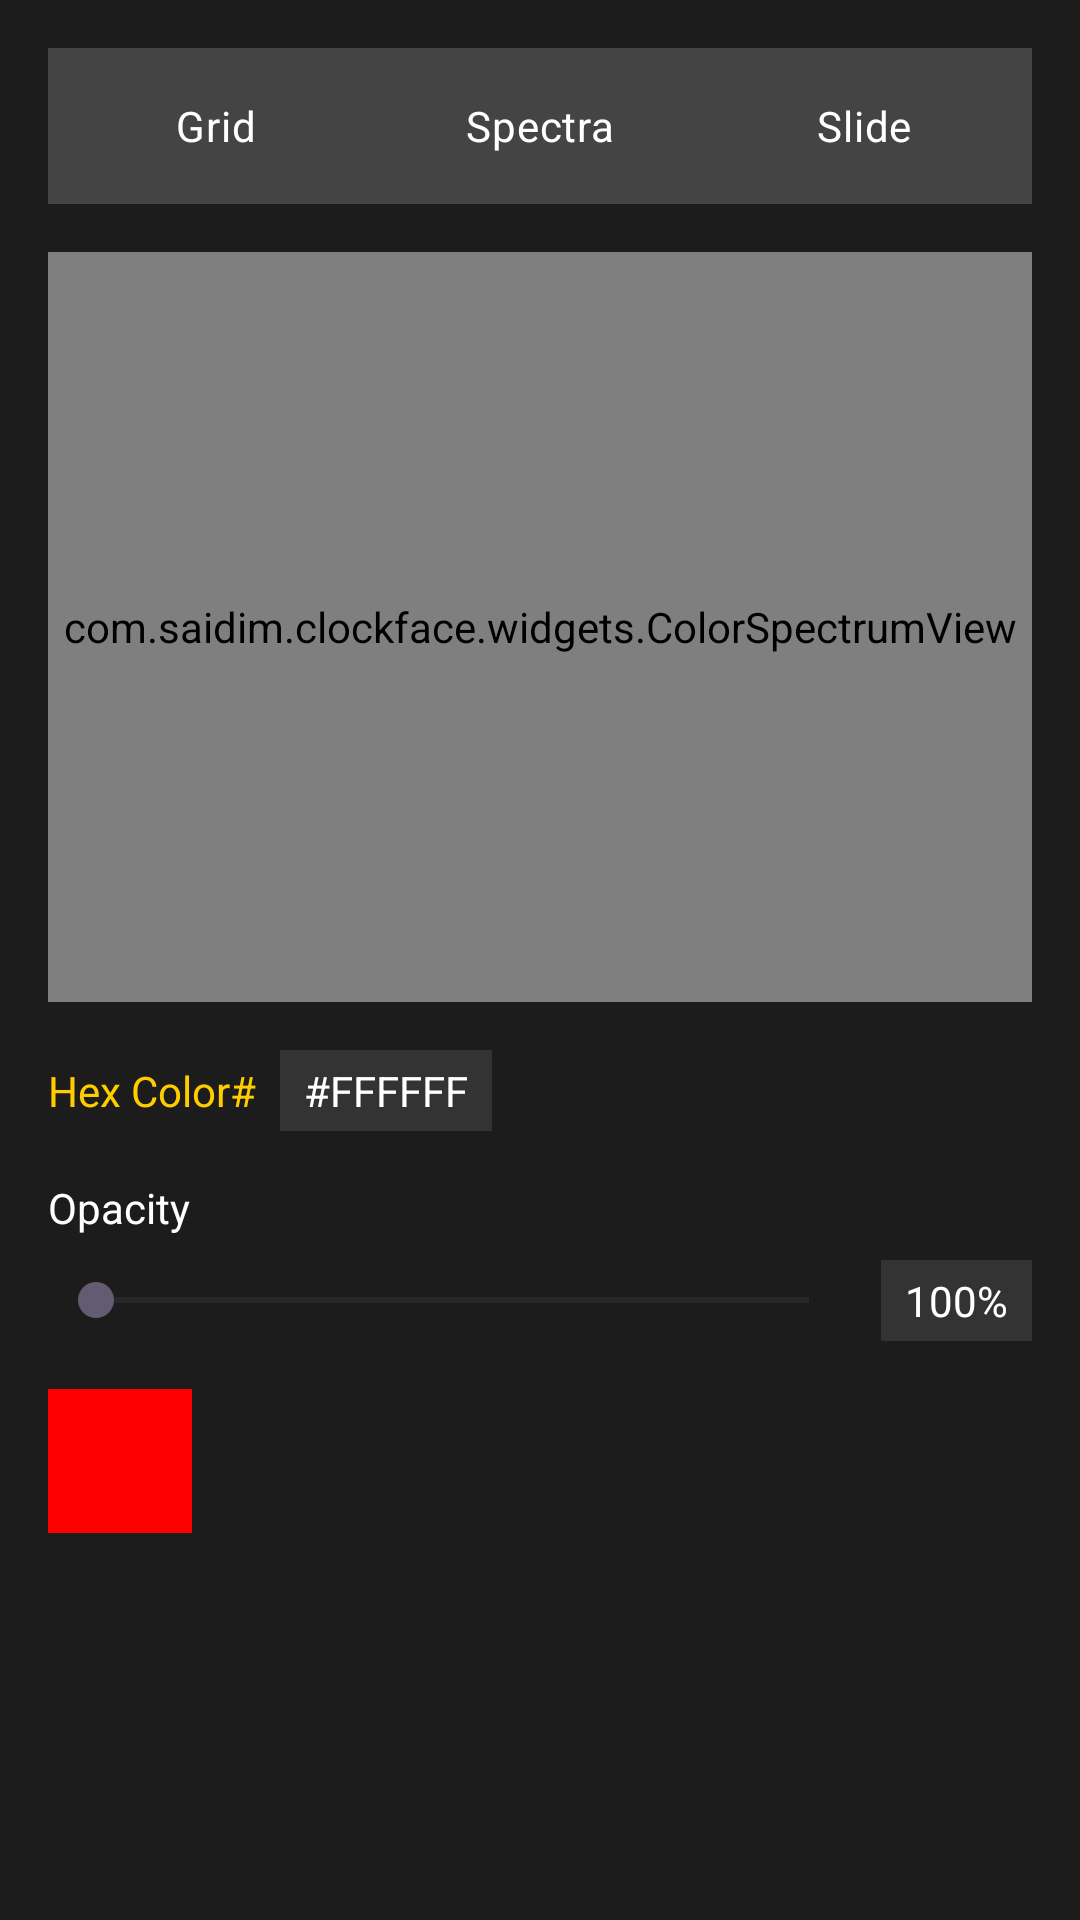

Here is an Android app screen rendered from its layout file. Give the layout XML and the strings, colors and styles it references.
<!-- AndroidManifest.xml: application theme Theme.ClockFace -->
<!-- res/layout/color_picker_view.xml -->
<?xml version="1.0" encoding="utf-8"?>
<LinearLayout xmlns:android="http://schemas.android.com/apk/res/android"
              android:layout_width="match_parent"
              android:layout_height="wrap_content"
              android:orientation="vertical"
              android:background="#1C1C1C"
              android:padding="16dp">

    
    <RadioGroup
            android:id="@+id/segmentedControl"
            android:layout_width="match_parent"
            android:layout_height="wrap_content"
            android:orientation="horizontal"
            android:background="#444444"
            android:padding="2dp"
            android:layout_marginBottom="16dp">

        <RadioButton
                android:id="@+id/gridButton"
                android:layout_width="0dp"
                android:layout_height="wrap_content"
                android:layout_weight="1"
                android:text="Grid"
                android:textColor="#FFFFFF"
                android:button="@null"
                android:gravity="center"
                android:padding="8dp"
                android:background="@drawable/segmented_button_background" />

        <RadioButton
                android:id="@+id/spectraButton"
                android:layout_width="0dp"
                android:layout_height="wrap_content"
                android:layout_weight="1"
                android:text="Spectra"
                android:textColor="#FFFFFF"
                android:button="@null"
                android:gravity="center"
                android:padding="8dp"
                android:background="@drawable/segmented_button_background" />

        <RadioButton
                android:id="@+id/slideButton"
                android:layout_width="0dp"
                android:layout_height="wrap_content"
                android:layout_weight="1"
                android:text="Slide"
                android:textColor="#FFFFFF"
                android:button="@null"
                android:gravity="center"
                android:padding="8dp"
                android:background="@drawable/segmented_button_background" />
    </RadioGroup>

    
    <FrameLayout
            android:layout_width="match_parent"
            android:layout_height="250dp"
            android:layout_marginBottom="16dp">

        
        <com.saidim.clockface.widgets.ColorGridView
                android:id="@+id/gridView"
                android:layout_width="match_parent"
                android:layout_height="match_parent"
                android:visibility="gone" />

        
        <com.saidim.clockface.widgets.ColorSpectrumView
                android:id="@+id/spectraView"
                android:layout_width="match_parent"
                android:layout_height="match_parent" />

        
        <com.saidim.clockface.widgets.ColorSlideView
                android:id="@+id/slideView"
                android:layout_width="match_parent"
                android:layout_height="match_parent"
                android:visibility="gone" />
    </FrameLayout>

    
    <LinearLayout
            android:layout_width="match_parent"
            android:layout_height="wrap_content"
            android:orientation="horizontal"
            android:layout_marginBottom="16dp">

        <TextView
                android:layout_width="wrap_content"
                android:layout_height="wrap_content"
                android:text="Hex Color#"
                android:textColor="#FFCC00"
                android:layout_marginEnd="8dp" />

        <TextView
                android:id="@+id/hexValue"
                android:layout_width="wrap_content"
                android:layout_height="wrap_content"
                android:text="#FFFFFF"
                android:textColor="#FFFFFF"
                android:background="#333333"
                android:paddingStart="8dp"
                android:paddingEnd="8dp"
                android:paddingTop="4dp"
                android:paddingBottom="4dp" />
    </LinearLayout>

    
    <TextView
            android:layout_width="wrap_content"
            android:layout_height="wrap_content"
            android:text="Opacity"
            android:textColor="#FFFFFF"
            android:layout_marginBottom="8dp" />

    <LinearLayout
            android:layout_width="match_parent"
            android:layout_height="wrap_content"
            android:orientation="horizontal"
            android:layout_marginBottom="16dp">

        <SeekBar
                android:id="@+id/opacitySeekBar"
                android:layout_width="0dp"
                android:layout_height="wrap_content"
                android:layout_weight="1"
                android:layout_gravity="center_vertical" />

        <TextView
                android:id="@+id/opacityPercentage"
                android:layout_width="wrap_content"
                android:layout_height="wrap_content"
                android:text="100%"
                android:textColor="#FFFFFF"
                android:background="#333333"
                android:paddingStart="8dp"
                android:paddingEnd="8dp"
                android:paddingTop="4dp"
                android:paddingBottom="4dp"
                android:layout_marginStart="8dp" />
    </LinearLayout>

    
    <LinearLayout
            android:layout_width="match_parent"
            android:layout_height="wrap_content"
            android:orientation="horizontal"
            android:layout_marginBottom="16dp">

        
        <View
                android:id="@+id/colorDisplay"
                android:layout_width="48dp"
                android:layout_height="48dp"
                android:background="#FF0000"
                android:layout_marginEnd="8dp" />

        
        <HorizontalScrollView
                android:layout_width="match_parent"
                android:layout_height="wrap_content">

            <LinearLayout
                    android:id="@+id/presetColors"
                    android:layout_width="wrap_content"
                    android:layout_height="wrap_content"
                    android:orientation="horizontal" />
        </HorizontalScrollView>
    </LinearLayout>
</LinearLayout>
<!-- resources referenced by this layout -->
<resources>
  <!-- drawable segmented_button_background (drawable) -->
  <?xml version="1.0" encoding="utf-8"?>
  <selector xmlns:android="http://schemas.android.com/apk/res/android">
      <item android:state_checked="true">
          <shape android:shape="rectangle">
              <solid android:color="#222222" />
              <corners android:radius="4dp" />
          </shape>
      </item>
      <item>
          <shape android:shape="rectangle">
              <solid android:color="@android:color/transparent" />
              <corners android:radius="4dp" />
          </shape>
      </item>
  </selector>
  <style name="Theme.ClockFace" parent="Base.Theme.ClockFace" />
  <style name="Base.Theme.ClockFace" parent="Theme.Material3.DayNight.NoActionBar">
          
          
      </style>
</resources>
